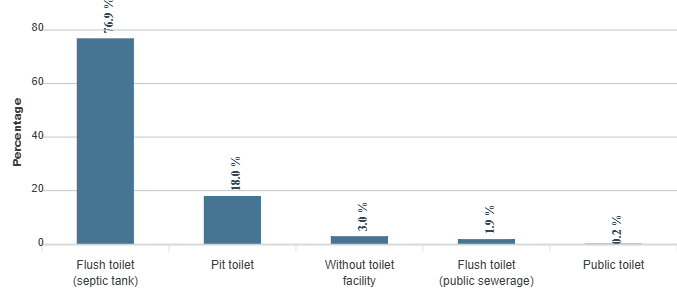

The file beside this chart, header and first rows:
category, series-0
Flush toilet (septic tank), 76.9
Pit toilet, 18
Without toilet facility, 3
Flush toilet (public sewerage), 1.9
Public toilet, 0.2
